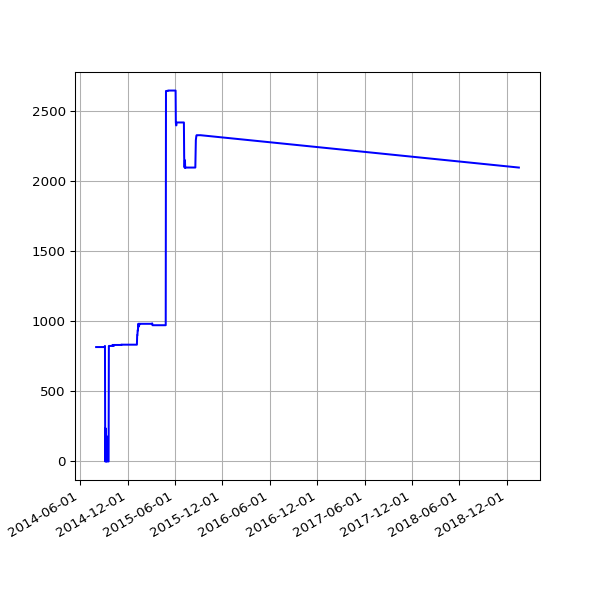

Values plotted in this chart, from the file beside it:
date, value
2014-08-02 02:34:49 +0100, 817
2014-08-03 03:05:19 +0100, 817
2014-08-04 02:45:32 +0100, 817
2014-08-05 02:45:33 +0100, 817
2014-08-06 02:43:20 +0100, 817
2014-08-07 02:41:52 +0100, 817
2014-08-08 02:43:24 +0100, 817
2014-08-09 02:35:17 +0100, 817
2014-08-10 02:37:17 +0100, 817
2014-08-11 02:49:09 +0100, 817
2014-08-12 02:36:56 +0100, 817
2014-08-13 02:41:52 +0100, 817
2014-08-14 02:39:20 +0100, 817
2014-08-15 02:40:32 +0100, 817
2014-08-16 02:39:22 +0100, 817
2014-08-17 02:37:23 +0100, 817
2014-08-18 02:40:14 +0100, 817
2014-08-19 02:41:31 +0100, 817
2014-08-20 02:41:02 +0100, 817
2014-08-21 02:46:25 +0100, 817
2014-08-22 02:42:42 +0100, 817
2014-08-23 02:49:08 +0100, 817
2014-08-24 02:41:34 +0100, 817
2014-08-25 02:44:26 +0100, 817
2014-08-26 02:45:33 +0100, 817
2014-08-27 02:47:23 +0100, 817
2014-08-28 02:45:45 +0100, 817
2014-08-29 02:52:17 +0100, 817
2014-08-30 02:41:53 +0100, 817
2014-08-31 02:41:54 +0100, 817
2014-09-01 02:41:45 +0100, 817
2014-09-02 02:56:38 +0100, 817
2014-09-03 02:53:41 +0100, 817
2014-09-04 03:09:09 +0100, 817
2014-09-05 02:53:14 +0100, 825
2014-09-06 02:45:18 +0100, 0
2014-09-07 02:42:16 +0100, 238
2014-09-08 03:37:13 +0100, 93
2014-09-09 02:50:39 +0100, 0
2014-09-10 02:53:39 +0100, 0
2014-09-11 03:39:38 +0100, 182
2014-09-12 02:44:06 +0100, 0
2014-09-13 02:45:19 +0100, 0
2014-09-14 02:46:09 +0100, 0
2014-09-15 02:51:21 +0100, 0
2014-09-16 02:51:21 +0100, 0
2014-09-17 02:50:45 +0100, 0
2014-09-18 02:52:25 +0100, 0
2014-09-19 02:50:21 +0100, 0
2014-09-20 02:42:56 +0100, 825
2014-09-21 02:40:59 +0100, 825
2014-09-22 02:50:35 +0100, 825
2014-09-23 02:41:41 +0100, 825
2014-09-24 02:44:22 +0100, 825
2014-09-25 02:55:33 +0100, 825
2014-09-26 02:52:05 +0100, 825
2014-09-27 02:42:14 +0100, 825
2014-09-28 02:39:29 +0100, 825
2014-09-29 02:49:32 +0100, 825
2014-09-30 02:55:10 +0100, 825
... 332 more rows
